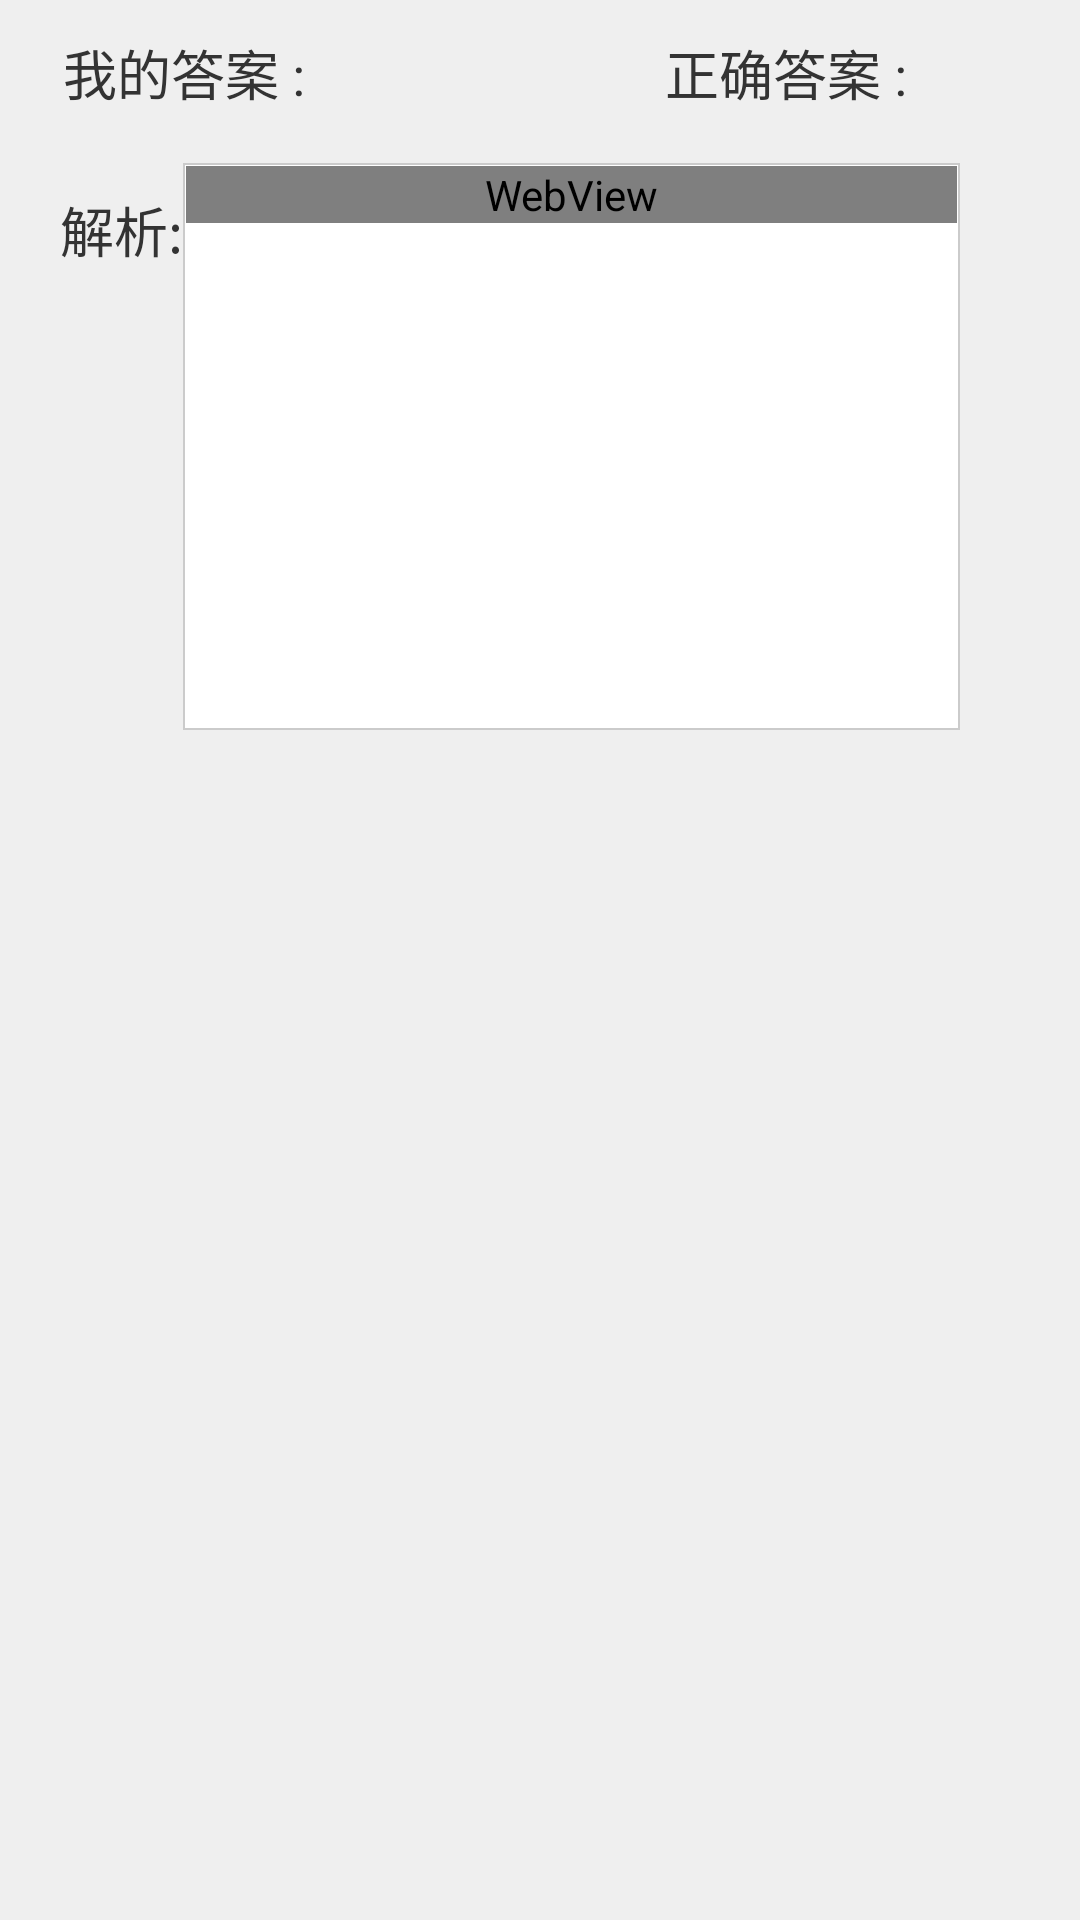

Reconstruct the res/layout file that produces this screen, plus the resources it refers to.
<!-- AndroidManifest.xml: application theme AppTheme -->
<!-- res/layout/layout_answer_objective.xml -->
<?xml version="1.0" encoding="utf-8"?>
<RelativeLayout xmlns:android="http://schemas.android.com/apk/res/android"
    xmlns:tools="http://schemas.android.com/tools"
    android:id="@+id/rl_answer"
    android:layout_width="match_parent"
    android:layout_height="243dp"
    android:background="@color/gray_efef"
    tools:showIn="@layout/item_subject">

    <RelativeLayout
        android:id="@+id/rl_answer_"
        android:layout_width="match_parent"
        android:layout_height="wrap_content"
        android:background="@color/gray_efef">

        <TextView
            android:id="@+id/tv_myanswer_str"
            style="@style/text_18_wrap"
            android:layout_marginLeft="21dp"
            android:layout_marginTop="11dp"
            android:text="我的答案 :" />

        <TextView
            android:id="@+id/tv_myanswer"
            style="@style/text_18_wrap"
            android:layout_marginLeft="6dp"
            android:layout_marginTop="11dp"
            android:layout_toRightOf="@id/tv_myanswer_str"
            android:text="" />

        <TextView
            android:id="@+id/tv_sureanswer_str"
            style="@style/text_18_wrap"
            android:layout_marginLeft="114dp"
            android:layout_marginTop="11dp"
            android:layout_toRightOf="@id/tv_myanswer"
            android:text="正确答案 :" />

        <TextView
            android:id="@+id/tv_sureanswer"
            style="@style/text_18_wrap"
            android:layout_marginLeft="6dp"
            android:layout_marginTop="11dp"
            android:layout_toRightOf="@id/tv_sureanswer_str"
            android:text="" />

    </RelativeLayout>
    
    
    
    
    
    

    
    
    
    
    
    
    

    
    
    
    
    
    
    

    
    
    
    
    
    
    
    <RelativeLayout
        android:id="@+id/rr_exerciseAnalysis"
        android:layout_width="match_parent"
        android:layout_height="wrap_content"
        android:layout_below="@id/rl_answer_">

        <TextView
            android:id="@+id/tv_analysis"
            style="@style/text_18_wrap"
            android:layout_marginLeft="@dimen/common_margin_20dp"
            android:layout_marginTop="26dp"
            android:text="解析:" />

        <ScrollView
            android:layout_width="match_parent"
            android:layout_height="189dp"
            android:layout_marginTop="17dp"
            android:layout_marginRight="40dp"
            android:layout_marginBottom="30dp"
            android:layout_toRightOf="@id/tv_analysis"
            android:background="@drawable/bg_frame_item"
            android:padding="1dp">

            <LinearLayout
                android:id="@+id/ll_analysis"
                android:layout_width="match_parent"
                android:layout_height="wrap_content"
                android:background="@color/white"
                android:orientation="vertical">

                <ImageView
                    android:id="@+id/iv_participation_detail_item"
                    android:layout_width="600dp"
                    android:layout_height="wrap_content"
                    android:visibility="gone" />

                <WebView
                    android:id="@+id/webView_participation_detail_item"
                    android:layout_width="match_parent"
                    android:layout_height="wrap_content"
                    tools:ignore="WebViewLayout" />
            </LinearLayout>
        </ScrollView>
    </RelativeLayout>

</RelativeLayout>
<!-- res/layout/item_subject.xml (included above) -->
<?xml version="1.0" encoding="utf-8"?>
<LinearLayout xmlns:android="http://schemas.android.com/apk/res/android"
    xmlns:tools="http://schemas.android.com/tools"
    android:layout_width="match_parent"
    android:layout_height="wrap_content"
    android:layout_marginLeft="23dp"
    android:layout_marginTop="11dp"
    android:layout_marginRight="23dp"
    android:layout_marginBottom="5dp"
    android:background="@drawable/bg_frame_item_white"
    android:orientation="vertical"
    android:padding="3dp">
    
    
    <LinearLayout
        android:layout_width="match_parent"
        android:layout_height="wrap_content"
        android:layout_margin="0.5dp"
        android:orientation="vertical">

        <TextView
            android:id="@+id/tv_item_subject_name"
            android:layout_width="match_parent"
            android:layout_height="@dimen/common_margin_40dp"
            android:background="@color/gray_efef"
            android:gravity="center_vertical"
            android:paddingLeft="10dp"
            android:text="1.单选题"
            android:textColor="@color/gray_3333"
            android:textSize="@dimen/textsize_18sp" />

        <com.zwyl.guide.util.MyScrollView
            android:layout_width="match_parent"
            android:layout_height="250dp"
            android:background="@color/white">

            <WebView
                android:id="@+id/webView_subject_detail"
                android:layout_width="match_parent"
                android:layout_height="wrap_content"
                tools:ignore="WebViewLayout"></WebView>
        </com.zwyl.guide.util.MyScrollView>

        <LinearLayout
            android:id="@+id/ll_bottom"
            android:layout_width="match_parent"
            android:layout_height="wrap_content"
            android:layout_marginTop="1dp"
            android:background="@color/gray_efef"
            android:orientation="vertical" />

        <TextView
            android:id="@+id/tv_answer_click"
            style="@style/text_18_wrap"
            android:layout_width="match_parent"
            android:layout_height="wrap_content"
            android:background="@color/gray_efef"
            android:paddingLeft="21dp"
            android:paddingTop="11dp"
            android:text="作答 : 点击此处开始作答"
            android:visibility="gone" />

        <include
            android:id="@+id/ic_answer"
            layout="@layout/layout_answer_objective" />

        <include
            android:id="@+id/ic_respondence"
            layout="@layout/layout_respondence_objective" />

        <include
            android:id="@+id/ic_exerciseAnswer"
            layout="@layout/layout_exerciseanswer_objective" />

    </LinearLayout>

</LinearLayout>
<!-- res/layout/layout_respondence_objective.xml (included above) -->
<?xml version="1.0" encoding="utf-8"?>
<RelativeLayout xmlns:android="http://schemas.android.com/apk/res/android"
    xmlns:tools="http://schemas.android.com/tools"
    android:id="@+id/rl_answer"
    android:layout_width="match_parent"
    android:layout_height="243dp"
    tools:showIn="@layout/item_subject"
    android:background="@color/gray_efef"
    android:visibility="gone">
    <RelativeLayout
        android:layout_width="match_parent"
        android:layout_height="wrap_content"
        android:id="@+id/rr_exerciseAnalysis">
        <TextView
            android:id="@+id/tv_analysis"
            style="@style/text_18_wrap"
            android:layout_marginLeft="@dimen/common_margin_20dp"
            android:layout_marginTop="26dp"
            android:text="作答: " />

        <ScrollView
            android:layout_width="match_parent"
            android:layout_height="189dp"
            android:layout_marginTop="17dp"
            android:layout_marginRight="40dp"
            android:layout_toRightOf="@id/tv_analysis"
            android:background="@drawable/bg_frame_item"
            android:padding="1dp">

            <LinearLayout
                android:id="@+id/ll_analysis"
                android:layout_width="match_parent"
                android:layout_height="wrap_content"
                android:background="@color/white"
                android:orientation="vertical">
                <ImageView
                    android:id="@+id/iv_participation_detail_item_answer"
                    android:layout_width="600dp"
                    android:layout_height="wrap_content"
                    android:visibility="gone" />
                <WebView
                    android:id="@+id/webView_participation_detail_answer"
                    android:layout_width="match_parent"
                    android:layout_height="wrap_content"
                    tools:ignore="WebViewLayout" />
            </LinearLayout>
        </ScrollView>
    </RelativeLayout>

</RelativeLayout>
<!-- res/layout/layout_exerciseanswer_objective.xml (included above) -->
<?xml version="1.0" encoding="utf-8"?>
<RelativeLayout xmlns:android="http://schemas.android.com/apk/res/android"
    xmlns:tools="http://schemas.android.com/tools"
    android:id="@+id/rl_answer"
    android:layout_width="match_parent"
    android:layout_height="243dp"
    tools:showIn="@layout/item_subject"
    android:background="@color/gray_efef"
    android:visibility="gone">
    <RelativeLayout
        android:layout_width="match_parent"
        android:layout_height="wrap_content"
        android:id="@+id/rr_exerciseAnalysis">
        <TextView
            android:id="@+id/tv_analysis"
            style="@style/text_18_wrap"
            android:layout_marginLeft="@dimen/common_margin_20dp"
            android:layout_marginTop="26dp"
            android:text="答案: " />

        <ScrollView
            android:layout_width="match_parent"
            android:layout_height="189dp"
            android:layout_marginTop="17dp"
            android:layout_marginRight="40dp"
            android:layout_toRightOf="@id/tv_analysis"
            android:background="@drawable/bg_frame_item"
            android:padding="1dp">

            <LinearLayout
                android:id="@+id/ll_analysis"
                android:layout_width="match_parent"
                android:layout_height="wrap_content"
                android:background="@color/white"
                android:orientation="vertical">

                <WebView
                    android:id="@+id/webView_participation_detail_eanswer"
                    android:layout_width="match_parent"
                    android:layout_height="wrap_content"
                    tools:ignore="WebViewLayout" />
            </LinearLayout>
        </ScrollView>
    </RelativeLayout>

</RelativeLayout>
<!-- resources referenced by this layout -->
<resources>
  <color name="gray_3333">#333333</color>
  <color name="gray_efef">#efefef</color>
  <color name="white">#ffffff</color>
  <dimen name="common_margin_20dp">20dp</dimen>
  <dimen name="common_margin_40dp">40dp</dimen>
  <dimen name="textsize_18sp">18sp</dimen>
  <!-- drawable bg_frame_item (drawable) -->
  <?xml version="1.0" encoding="utf-8"?>
  <shape xmlns:android="http://schemas.android.com/apk/res/android"
      android:shape="rectangle">
      <stroke android:width="0.5dp" android:color="@color/gray_CBCBCB"/>
      <solid android:color="@color/white"/>
  
  </shape>
  <!-- drawable bg_frame_item_white (drawable) -->
  <?xml version="1.0" encoding="utf-8"?>
  <shape xmlns:android="http://schemas.android.com/apk/res/android"
      android:shape="rectangle">
      <solid android:color="@color/gray_efef" />
      <stroke
          android:width="0.5dp"
          android:color="@color/gray_CBCBCB" />
      <corners android:radius="10dp" />
  </shape>
  <style name="text_18_wrap">
          <item name="android:layout_width">wrap_content</item>
          <item name="android:layout_height">wrap_content</item>
          <item name="android:textSize">@dimen/textsize_18sp</item>
          <item name="android:textColor">@color/gray_3333</item>
      </style>
  <style name="AppTheme" parent="android:Theme.DeviceDefault.Light.NoActionBar.Fullscreen">
          
          
          
      </style>
  <color name="gray_CBCBCB">#CBCBCB</color>
</resources>
